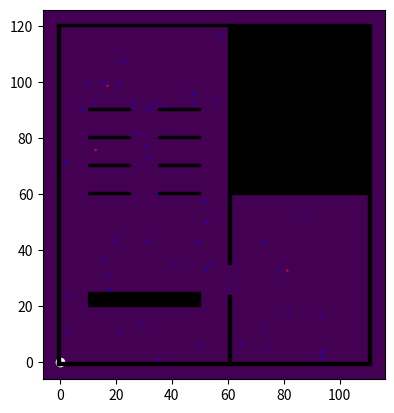

The script that saved this image: (Note: this script raises an exception after producing the figure.)
import numpy as np
import random as rd
from matplotlib import animation
import matplotlib.pyplot as plt
from matplotlib.patches import Rectangle

#### INITIALISATION
if (True):
    # VARIABLES_GLOBALES
    # Obstacles
    global Obstacles_Rectangle
    global Sortie
    # Objets
    global D_S
    global q
    global V_new
    global V_ant
    global Rayon
    global Code
    global Tau
    global Allure
    global Masse
    global T_d
    global Rayon_m
    global Masse_m
    global vitess_m
    global A_m
    global B_m
    global dist_soc
    global Tau_m
    global T_m
    # geometrie et descritisation
    global T
    global h
    global N_iter
    global ph
    global Xminn
    global Xmaxx
    global Yminn
    global Ymaxx
    # Forces
    global R_obj
    global R_obs
    global d_obs
    global A_obs
    global B_obs
    global d_obj
    global A_obj
    global B_obj
    # Marche al�atoire
    global Direcs
    # Matrices pour la transmission
    global p_infecte
    global p_infectious
    global p_s
    global nbr_s
    global nbr_infecte
    global nbr_indirecte
    global nbr_directe

    Nb_indiv = 50
    pop = np.zeros((3, 16))
    pop[0] = np.array([0, 0, 100, 0, 0, 0, 0, 0, 0, 0, 0, 0, 0.00, 0.00, 0.00, 0.00]) / 100
    pop[1] = np.floor(Nb_indiv * pop[0])
    erreur = Nb_indiv - sum(pop[1])
    pop[1, 5] = pop[1, 5] + erreur
    pop[2] = [5, 10, 15, 20, 25, 30, 35, 40, 45, 50, 55, 60, 65, 70, 75, 80]
    ## mise à jour de Nb_indiv
    Nb_indiv = sum(pop[1])
    ## Tableau contenant les vitesses souhaitées de chaque classe d'age
    Taille = 16
    vitess_m = np.zeros((2, Taille))
    vitess_m[0] = [1.10, 1.57, 1.78, 1.99, 1.89, 1.84, 1.81, 1.81, 1.75, 1.71, 1.67, 1.65, 1.65, 1.63, 1.07, 0.07]
    vitess_m[1] = [0.292, 0.292, 0.292, 0.323, 0.323, 0.246, 0.246, 0.246, 0.246, 0.246, 0.243, 0.243, 0.243, 0.255,
                      0.255, 0.255]
    ## Tableau contenant les vitesses souhaitées de chaque classe d'age
    Taille = 16
    dist_soc = np.zeros((2, Taille))
    dist_soc[0] = [1.20, 1.20, 1.26, 1.26, 1.35, 1.35, 1.34, 1.34, 1.35, 1.35, 1.29, 1.29, 1.33, 1.33, 1.34, 1.34]
    dist_soc[1] = [0.415, 0.415, 0.415, 0.415, 0.305, 0.305, 0.305, 0.305, 0.305, 0.305, 0.397, 0.397, 0.397, 0.397,
                      0.397, 0.397]
    ## Tableau contenant les rayons de chaque classe d'age
    Taille = 16
    Masse_m = np.zeros((2, Taille))
    Masse_m[0] = [9.79, 21.129, 34.525, 53.456, 58.08, 64.32, 68.4, 71.5, 59.1, 65.3, 58.99, 60.36, 72.1, 71.995,
                     67.005, 70.39]
    Masse_m[1] = [6.1, 2.816, 6.553, 8.798, 13.1, 13.1, 10.3, 10.3, 10.8, 10.8, 10.13, 10.3, 12.02, 13.63, 15.5,
                     16.71];
    # Masse_m[2,:]=[1.22,0.488,1.16,5.192,5.192,5.152,5.152,4.728,4.728,3.782,3.782,3.70,3.70,4.492,4.492,4.314];
    # Masse_m[2,:]=[1.22,0.488,5.82,25.95,25.95,25.76,25.76,23.64,23.64,18.91,18.91,18.5,18.5,22.46,22.46,21.57]
    densite = 500
    ##Tableau contenant les rayons
    Rayon_m = np.sqrt(Masse_m / (500 * np.pi));
    ## Tableau contenant l'amplitude de la force de repulsion pour differentes classes d'age
    Taille = 16;
    A_m = np.zeros((2, Taille));
    # A_m[1,:]=[10,10,75,110,122,127,142,142,180,225,247,247,290,305,305,305];
    A_m[0] = 700 * np.ones((1, Taille))
    A_m[1] = [0, 0, 0, 0, 0, 0, 0, 0, 0, 0, 0, 0, 0, 0, 0, 0];
    ## Tableau contenant la portee de la force de repulsion pour chaque classe
    Taille = 16;
    B_m = np.zeros((2, Taille));
    B_m[0] = [0.8, 0.8, 0.8, 0.8, 0.8, 0.8, 0.8, 0.8, 0.8, 0.8, 0.8, 0.8, 0.8, 0.8, 0.8, 0.8];
    B_m[1] = [0, 0, 0, 0, 0, 0, 0, 0, 0, 0, 0, 0, 0, 0, 0, 0];
    ## Tableau contenant le tau de relaxation de chauqe classe
    Taille = 16;
    Tau_m = np.zeros((2, Taille));
    Tau_m[0] = [0.5, 0.5, 0.5, 0.54, 0.54, 0.54, 0.54, 0.54, 0.71, 0.71, 0.71, 0.71, 0.71, 0.71, 0.71, 0.71];
    Tau_m[1] = [0.05, 0.05, 0.05, 0.05, 0.05, 0.05, 0.05, 0.05, 0.1, 0.1, 0.1, 0.1, 0.1, 0.1, 0.1, 0.1];
    ## duree de visite du centre pour chaque classe
    Taille = 16;
    T_m = np.zeros((2, Taille));
    T_m[0] = [300, 300, 300, 300, 300, 300, 300, 300, 300, 300, 300, 300, 300, 300, 300, 300];
    ## Le nombre d'obstacles & Sorties
    Obstacles_Rectangles = []
    ## la durï¿½e de simulation, le pas de temps espace et le nombre d'itï¿½rations
    T = 300;
    h = 1e-1;  # pas du temps
    N_iter = T / h;
    n = 0;
    ## le domaine dans lequel va ï¿½voluer le systï¿½me
    Xmin = -1;
    Xmax = 111.;
    Ymin = -1.;
    Ymax = 121.;
    ## pour la marche alï¿½atoire
    Direcs = np.array([[1, 0], [-1, 0], [0, 1], [0, -1], [1, 1], [-1, -1], [1, -1], [-1, 1]])
    ## Pour Fast Marching
    ph = 1;
    # Lorsque la sortie est en bordure d'espace, augmenter la taille de l'espace d'ï¿½volution pour ne pas avoir de problï¿½me
    nph = 5;
    Xminn = Xmin - nph * ph;
    Xmaxn = Xmax + nph * ph;
    Yminn = Ymin - nph * ph;
    Ymaxn = Ymax + nph * ph;
    ## Les parametres de l'equation de contact
    K_N_obj = 1000;
    K_T_obj = 0;
    K_T_obs = 0;
    K_N_obs = 1e5;
    K_T = 0;
    K_N = 0;
    ## Les parametres intervenant dans les forces
    ## la force repulsive pieton-pieton
    A_obj = [];
    B_obj = [];
    alpha = 0.9;
    d_obj = [];
    R_obj = 10;
    ## la force repulsive pieton-obstacle
    A_obs = 1000;
    B_obs = 0.8
    d_obs = 1.8
    R_obs = 10
    #######################"
    ## Creation de la geometrie
    eps = 1
    ## Création des objets
    Masse = []
    Objets = []
    Rayon = []
    Ray = []
    Allure = []
    Tau = []
    Code = []
    Obstacles_Rectangle = []
    # Duree de visite du centre commercial
    T_d = [];
    ## Matrices pour la transmission du virus
    p_infecte = [];
    p_infectious = [];
    p_s = []
    nbr_s = [];
    nbr_infecte = [];
    nbr_indirecte = [];
    nbr_directe = [];
    ## Parmetres des equations de Concentration du virus
    sigma = (0.1732 / 3600);  # duree de vie du virus sur les surfaces
    d0 = 2;  # distance maximale a  laquelle une surface est contaminee
    pd = 0.9;
    hx = 0.5;  # le pas de discretisation

    ## discretisation de l'espace
    x = np.arange(Xminn, Xmaxn+hx, hx)
    y = np.arange(Yminn, Ymaxn+hx, hx)
    Nx = len(x)
    Ny = len(y)
    ## creation du maillage
    [X, Y] = np.meshgrid(x, y)
    # Initialisation des matrices de taux de production et de concentration
    C = np.zeros((len(X),len(X[0])))

    n_infecte = 0;  # nombre de personnes infectees
    n_directe = 0;  # le nombre de transmission directe
    n_indirecte = 0;  # le nombre de transmission indirecte
    # Initialisation de la matrice contenant les indices des individus
    # infectieux
    p_infectious = []
    t = 0
    ##matrice contenant le nombre de contamination pour chaque classe d'age
    Matrix = np.zeros((1, 16))

#### FONCTIONS ANNEXES
def direction_souhaitee(n,D_S):
    Nb_objets = len(Objets)
    if (n == 1):
        choice = np.random.randint(1, 8, size = Nb_objets)
        D_S = np.array([Direcs[choix] for choix in choice])
    if (n % 10 == 0):
        aa = np.random.randint(1, Nb_objets, size = int(np.floor(Nb_objets * 0.8)))
        choice = np.random.randint(1, 8, size = int(np.floor(Nb_objets * 0.8)))
        D_S[aa] = Direcs[choice]
    return D_S

def Dis_obstacle_rectangle(j):
    A = []
    Objet = Objets[j]
    rayon = Rayon[j]
    for obstacle in Obstacles_Rectangle:
        x1,y1,x2,y2 = obstacle
        dy = ( (y2 - Objet[1])*(y2 > Objet[1]) + (y1 - Objet[1])*(y1 < Objet[1]) ) * (Objet[0] > x1 and Objet[0] < x2) + 10e99 * (Objet[0] <= x1 or Objet[0] >= x2)
        dx = ( (Objet[0] - x2)*(Objet[0] > x2) + (x1 - Objet[0])*(Objet[0] < x1) ) * (Objet[1] < y2 and Objet[1] > y1) + 10e99 * (Objet[1] <= y1 or Objet[1] >= y2)
        d = np.sqrt(dx**2 + dy **2)
        A.append([(d_obs > dx)*A_obs*np.exp((d_obs - d)/B_obs)*(-1)*(dx <= 0),(d_obs > dy)*A_obs*np.exp((d_obs - d)/B_obs)*(-1)*(dy<=0) ])
        return np.array(A)

def Dis_objet_objet(i):
    A = []
    Objet = Objets[i]
    rayon = Rayon[i]
    dir = D_S[i]
    for j in range(len(Objets)):
        x2,y2 = Objet
        x1,y1 = Objets[j]
        dist = np.sqrt((x1 - x2)**2 + (y1 - y2)**2) - rayon - Rayon[j]
        dist = max(0,dist)
        if np.sqrt((x1 - x2)**2 + (y1 - y2)**2) != 0:
            e = [(x1 - x2)/np.sqrt((x1 - x2)**2 + (y1 - y2)**2),(y1 - y2)/np.sqrt((x1 - x2)**2 + (y1 - y2)**2)]
        else:
            e = [0,0]
        phi = -1*dir[0]*e[0] - dir[1]*e[1]
        coef = (dist < R_obj)*(alpha + (1. - alpha)/2.*(1.+np.cos(phi)))*np.array(A_obj[j])*np.exp((d_obj[j] - dist)/B_obj[j])
        A.append( [coef*e[0],coef*e[1]] )
        return np.array(A)

def Ajouter_Obstacle_Rectangle(x,y,longueur,largeur):
    global Obstacles_Rectangles
    Obstacles_Rectangle.append([x,y,x+longueur,y+largeur])

def Ajouter_Objet(x,y,ray,cod,allure):
    global Objets
    global Rayon
    global Masse
    global Code
    global Allure
    global d_obj
    global A_obj
    global B_obj
    global Tau
    global T_d

    Objets.append([x,y])
    Rayon.append(ray)
    Masse.append([densite*np.pi*ray**2,densite*np.pi*ray**2])
    Code.append(cod)
    Allure.append(allure)
    d_obj.append(dist_soc[0,cod]+ dist_soc[1,cod]*rd.random())
    A_obj.append(A_m[0,cod]+ A_m[1,cod]*rd.random())
    B_obj.append(B_m[0,cod]+ B_m[1,cod]*rd.random())
    tau= Tau_m[0,cod] + Tau_m[1,cod]*rd.gauss(0,1)
    Tau.append([tau,tau])
    T_d.append(T_m[0,cod] + T_m[1,cod]*rd.gauss(0,1))

def Ajouter_Plusieurs_Objets(N,cod):
    global Mass
    if(N > 0):
        for i in range(N):
            neglige = 1
            Mass = Masse_m[0, cod] + Masse_m[1, cod] * rd.gauss(0,1)
            while (Mass < 0):
                Mass = Masse_m[0, cod] + Masse_m[1, cod] * rd.gauss(0,1)
            rayon = np.sqrt(Mass / (500 * np.pi))
            while (neglige == 1):
                rx = rd.random()
                ry = rd.random()
                q2 = Xminn + rx * (Xmaxn - Xminn),Yminn + ry * (Ymaxn - Yminn)
                vitess = vitess_m[0, cod] + vitess_m[1, cod] * rd.gauss(0,1)
                while (vitess < 0):
                    vitess = vitess_m[0, cod] + vitess_m[1, cod] * rd.gauss(0,1)
                Distance_mur_sup = Ymax - q2[1] - rayon
                Distance_mur_inf = q2[1] - Ymin - rayon
                Distance_mur_dro = Xmax - q2[0] - rayon
                Distance_mur_gau = q2[0] - Xmin - rayon
                interieur_cadre = (Distance_mur_sup > 0) and (Distance_mur_inf > 0) and (Distance_mur_dro > 0) and (Distance_mur_gau > 0)
                interieur_obstacle = 1
                interieur_objet = 1
                for obstacle in Obstacles_Rectangle:
                    if (q2[0] > obstacle[0] - rayon and q2[0] < obstacle[2] + rayon and q2[1] > obstacle[1] - rayon and q2[1] < obstacle[3] + rayon):
                        interieur_obstacle *= 0
                for objet in Objets:
                    if (q2[0] > objet[0] - 2 * rayon and q2[0] < objet[0] + 2 * rayon and q2[1] > objet[1] - 2 * rayon and q2[1] < objet[1] + 2 * rayon):
                        interieur_objet *= 0
                if (interieur_cadre and interieur_objet == 1 and interieur_obstacle == 1):
                    neglige = 0
                else:
                    neglige = 1
            Ajouter_Objet(q2[0],q2[1],rayon,cod,vitess)

#### AJOUT OBSTACLES ET OBJETS
if (True):
    #bas
    Ajouter_Obstacle_Rectangle(Xmin,Ymin,Xmax-Xmin,eps)
    #droite bas
    Ajouter_Obstacle_Rectangle(Xmax-eps,Ymin,eps,60+eps)
    #gauche
    Ajouter_Obstacle_Rectangle(Xmin,Ymin,eps,Ymax-Ymin)
    #haut
    Ajouter_Obstacle_Rectangle(Xmin,Ymax-eps,60+eps,eps)
    #obstacle haut droite
    Ajouter_Obstacle_Rectangle(60,60,50+eps,60+eps)
    #obstacles représentant les stands
    Ajouter_Obstacle_Rectangle(10,60,15,eps)
    Ajouter_Obstacle_Rectangle(35,60,15,eps)
    Ajouter_Obstacle_Rectangle(10,70,15,eps)
    Ajouter_Obstacle_Rectangle(35,70,15,eps)
    Ajouter_Obstacle_Rectangle(10,80,15,eps)
    Ajouter_Obstacle_Rectangle(35,80,15,eps)
    Ajouter_Obstacle_Rectangle(10,90,15,eps)
    Ajouter_Obstacle_Rectangle(35,90,15,eps)
    #obstacke représentant l'entrée
    Ajouter_Obstacle_Rectangle(10,20,40,5)
    #obstacle représentant la salle à droite
    Ajouter_Obstacle_Rectangle(60,Ymin,eps,25)
    Ajouter_Obstacle_Rectangle(60,35,eps,25)
    #ajout des personnes
    for i in range(len(pop[2])):
        Ajouter_Plusieurs_Objets(int(pop[1,i]),i);
    q = np.array(Objets)
    p_infectious = rd.sample([i for i in range(len(Objets))],3)
    ### Initialisation de la matrice contenant les indices des susceptibles
    p_s = np.array(range(len(Objets)))
    p_s = p_s.copy();
    p_s = list(set(p_s).difference(set(p_infectious)))
    D_S = np.array(range(len(Objets)),dtype= tuple)

V_ant = np.zeros((len(Objets),2))
while (n < N_iter + 1 and len(Objets) > 0):
    if(n %100 == 0):
        fig, ax = plt.subplots()
        ax.cla()
        ax.scatter(0, 0, c='w')
        for j in range(len(q)):
            ax.add_patch(plt.Circle((q[j, 0], q[j, 1]), Rayon[j], color="blue"))
        for j in p_infectious:
            ax.add_patch(plt.Circle((q[j, 0], q[j, 1]), Rayon[j], color="red"))
        for j in p_infecte:
            ax.add_patch(plt.Circle((q[j, 0], q[j, 1]), Rayon[j], color="yellow"))
        for obstacle in Obstacles_Rectangle:
            x = obstacle[0]
            y = obstacle[1]
            width = obstacle[2] - obstacle[0]
            height = obstacle[3] - obstacle[1]
            ax.add_patch(Rectangle((x, y), width, height, color="black"))
        ax.set(xlim = (Xminn,Xmaxn),ylim = (Yminn, Ymaxn))
        ax.imshow(C,origin = "lower", extent = (Xminn,Xmaxn,Yminn,Ymaxn))
        plt.show()

    n = n + 1
    t = t + h
    Objets = np.array(Objets)
    ## parametre servant à l'implémentation de la transmission
    Wd = np.zeros((len(X),len(X[0])))
    v_test = 0
    D_S = direction_souhaitee(n,D_S)

    ## force d'acceleration
    f_ac = (np.array(Allure)[:,None] * np.array(D_S) - V_ant)/ Tau
    f_obs = np.zeros((len(Objets),2))
    f_obj = np.zeros((len(Objets),2))

    ## force répulsive obstacle rectangulaire
    for j in range(len(Objets)):
        A = Dis_obstacle_rectangle(j)
        f_obs[j,0] = sum(A[:,0])
        f_obs[j,1] = sum(A[:,1])

    ## force répulsive objet
    for j in range(len(Objets)):
        A = Dis_objet_objet(j)
        f_obj[j,0] = sum(A[:,0])
        f_obj[j,1] = sum(A[:,1])

    if (n == 1):
        continue
    ## prédiction de la vitesse
    f = f_ac + 1. / np.array(Masse) * (f_obj + f_obs)
    V_new = V_ant + h * f

    ## chocs
    qprime = q + (V_new+V_ant)*h/2
    for j in range(len(Objets)):
        q1 = Objets[j]
        q2 = qprime[j]
        rayon = Rayon[j]
        for obstacle in Obstacles_Rectangle:
            if ((q1[1] > obstacle[1] and q1[1] < obstacle[3]) and ( (q1[0] > obstacle[2] + rayon and q2[0] < obstacle[2] + rayon) or (q1[0] < obstacle[0] - rayon and q2[0] > obstacle[0] - rayon))):
                V_new[j] = V_new[j] = [-1*V_new[j, 0], V_new[j, 1]]
            if ((q1[0] > obstacle[0] and q1[0] < obstacle[2]) and ( (q1[1] > obstacle[3] + rayon and q2[1] < obstacle[3] + rayon) or (q1[1] < obstacle[1] - rayon and q2[1] > obstacle[1] - rayon))):
                V_new[j] = [V_new[j, 0], -1 * V_new[j, 1]]

    ## correction de la vitesse
    q = q + (V_new+V_ant)*h/2
    V_ant = V_new
    Dist = []
    for i in range(len(Objets)):
        list_dist = []
        for j in range(len(Objets)):
            list_dist.append(np.sqrt((Objets[i,0]-Objets[j,0])**2 + (Objets[i,1]- Objets[j,1])**2))
        Dist.append(list_dist)
    Dist = np.array(Dist)

    ## implémentation de la transmission
    if len(p_infectious) != 0:
        for drr in range(len(p_infectious)):
            i = p_infectious[drr]
            ip = np.argmin([ abs(q[i,0] - x) for x in X[0]])
            jp = np.argmin([ abs(q[i,1] - y) for y in Y[:,0]])
            d = np.array(np.sqrt((X - X[jp, ip])**2 + (Y - Y[jp, ip])**2))
            MI = (d < d0)* 0.25 * (1 + np.cos(np.pi * d / d0))
            Wd = Wd + MI

    ## contamination directe
    if len(p_infectious) != 0 :
        if len(p_s) != 0 :
            for p in p_infectious:
                mdist = Dist[p,:]
                col = np.where(mdist<1)[0]
                if len(col) != 0 :
                    prob = [rd.random() for i in range(len(col))]
                    indf = np.where(p < pd)[0]
                    if len(indf) != 0:
                        # Affichage
                        v_test = v_test + 1
                        n_directe = n_directe + len(indf)
                        n_infecte = n_infecte + len(indf)
                        #nbr_directe = [nbr_directe, t, n_directe];
                        #nbr_infecte = [nbr_infecte, t, n_infecte];
                        #p_infecte = [p_infecte, col(indf)]
                        #co = Code(col(indf))
                        #categ = categorical(co, [1:16], {'1', '2', '3', '4', '5', '6', '7', '8', '9', '10', '11', '12', '13', '14', '15', '16'})
                        #Matrix = Matrix + histcounts(categ)
                        for p_inf in indf :
                            p_s.pop(p_inf)
                            p_infecte.append(p_inf)

    ## contamination indirecte
    if len(p_infectious) != 0:
        if len(p_s) != 0:
            for p in p_s:
                ip = np.argmin([abs(q[i, 0] - x) for x in X[0]])
                jp = np.argmin([abs(q[i, 1] - y) for y in Y[:, 0]])
                prob=rd.random();
                p_a= 0.015 * C[jp, ip]
                if p_a > prob :
                    # Affichage
                    v_test=v_test+1
                    n_indirecte=n_indirecte+1
                    #nbr_indirecte=[nbr_indirecte;t, n_indirecte];
                    n_infecte=n_infecte+1
                    #nbr_infecte=[nbr_infecte;t, n_infecte];
                    #p_infecte=[p_infecte;p_s(indf)];
                    #co=Code(p_s(indf));
                    #categ = categorical(co, [1:16], {'1', '2', '3', '4', '5', '6', '7', '8', '9', '10', '11', '12', '13', '14', '15', '16'})
                    #Matrix = Matrix + histcounts(categ)
                    p_s.pop(p)
                    p_infecte.append(p)
    #if v_test == 0 :
        #nbr_directe = [nbr_directe;t, n_directe];
        #nbr_indirecte = [nbr_indirecte;t, n_indirecte];
        #nbr_infecte = [nbr_infecte;t, n_infecte];
    C = C + h * (0.001 * Wd - sigma * C)
